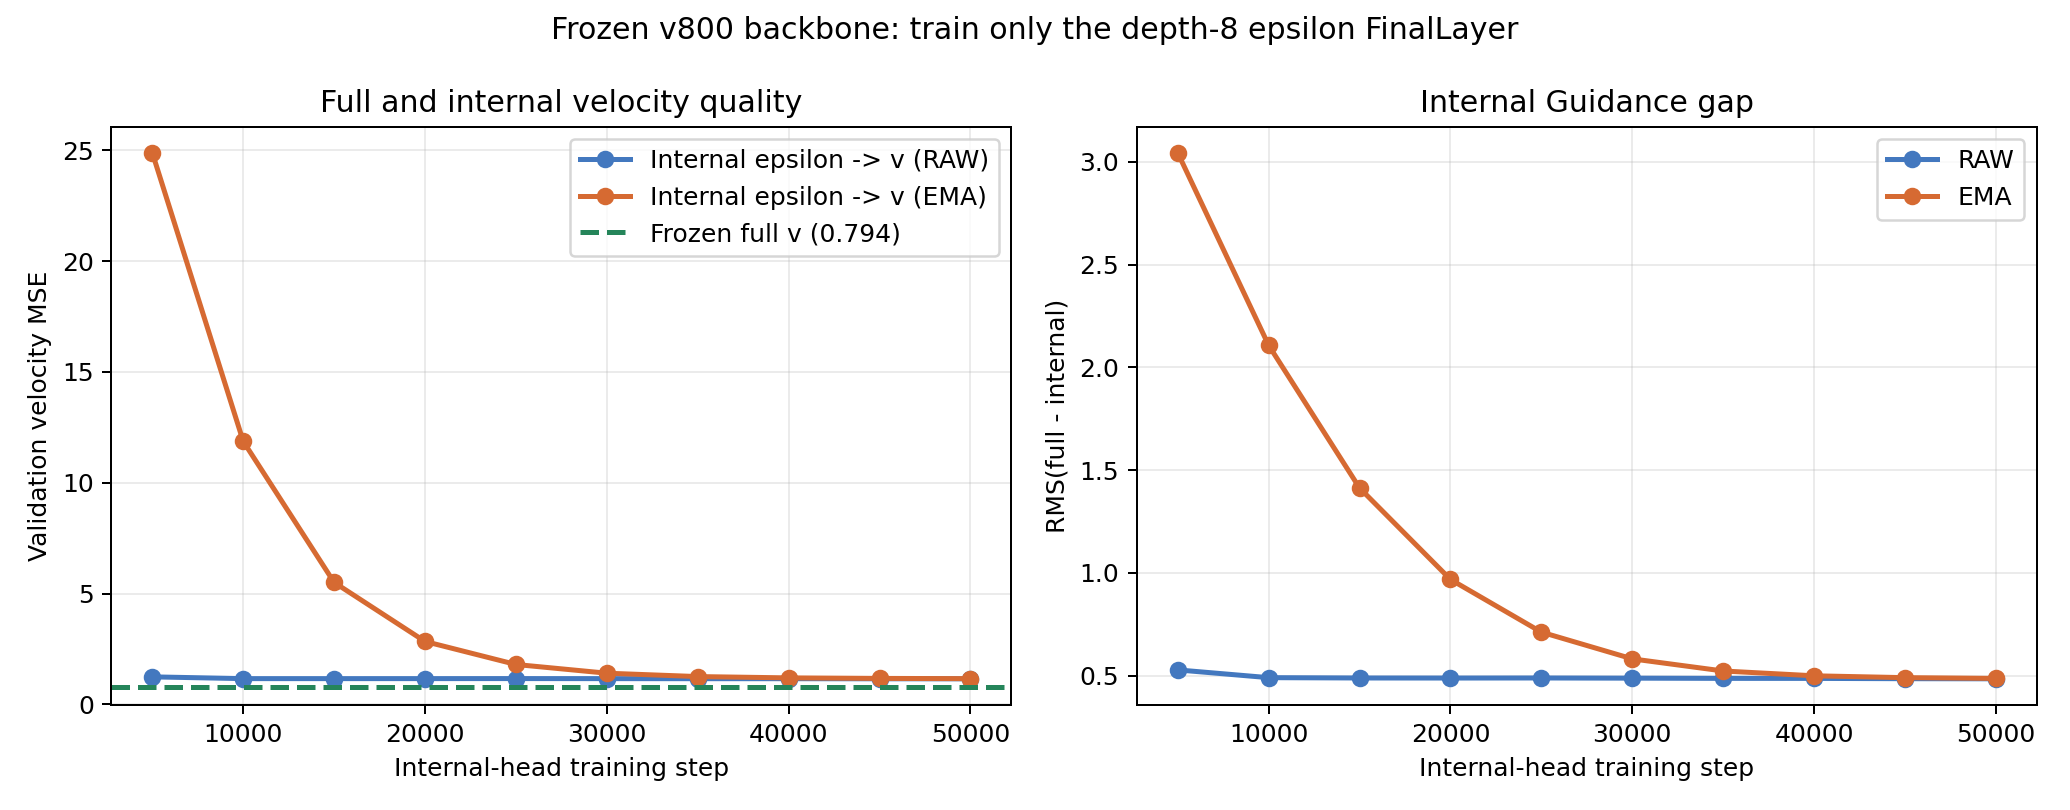

The file beside this chart, header and first rows:
step, branch, internal_velocity_mse, internal_native_mse, frozen_velocity_mse, full_internal_gap_rms, direction_residual_cosine, positive_alignment_fraction
5000, raw, 1.241, 0.3288, 0.7937, 0.5282, -0.001997, 0.4707
5000, ema, 24.88, 0.7294, 0.7937, 3.044, -0.0002256, 0.5063
10000, raw, 1.162, 0.3265, 0.7937, 0.4905, -0.001988, 0.4644
10000, ema, 11.87, 0.5145, 0.7937, 2.107, -0.0004739, 0.4893
15000, raw, 1.162, 0.326, 0.7937, 0.4889, -0.002051, 0.4639
15000, ema, 5.502, 0.4032, 0.7937, 1.413, -0.0007472, 0.4795
20000, raw, 1.163, 0.3259, 0.7937, 0.4886, -0.002119, 0.4619
20000, ema, 2.838, 0.3553, 0.7937, 0.9682, -0.001069, 0.4712
25000, raw, 1.165, 0.3258, 0.7937, 0.4889, -0.002045, 0.4673
25000, ema, 1.799, 0.3365, 0.7937, 0.7119, -0.001373, 0.4731
30000, raw, 1.162, 0.3257, 0.7937, 0.488, -0.002115, 0.4609
30000, ema, 1.407, 0.3295, 0.7937, 0.5819, -0.001604, 0.4741
35000, raw, 1.159, 0.3256, 0.7937, 0.487, -0.002224, 0.4595
35000, ema, 1.255, 0.3269, 0.7937, 0.5229, -0.00176, 0.4741
40000, raw, 1.159, 0.3255, 0.7937, 0.4868, -0.00215, 0.4609
40000, ema, 1.196, 0.326, 0.7937, 0.4995, -0.001898, 0.4722
45000, raw, 1.155, 0.3255, 0.7937, 0.4855, -0.002088, 0.4624
45000, ema, 1.172, 0.3257, 0.7937, 0.4905, -0.001972, 0.4741
50000, raw, 1.154, 0.3254, 0.7937, 0.4849, -0.002113, 0.4609
50000, ema, 1.161, 0.3255, 0.7937, 0.4868, -0.002024, 0.4629
